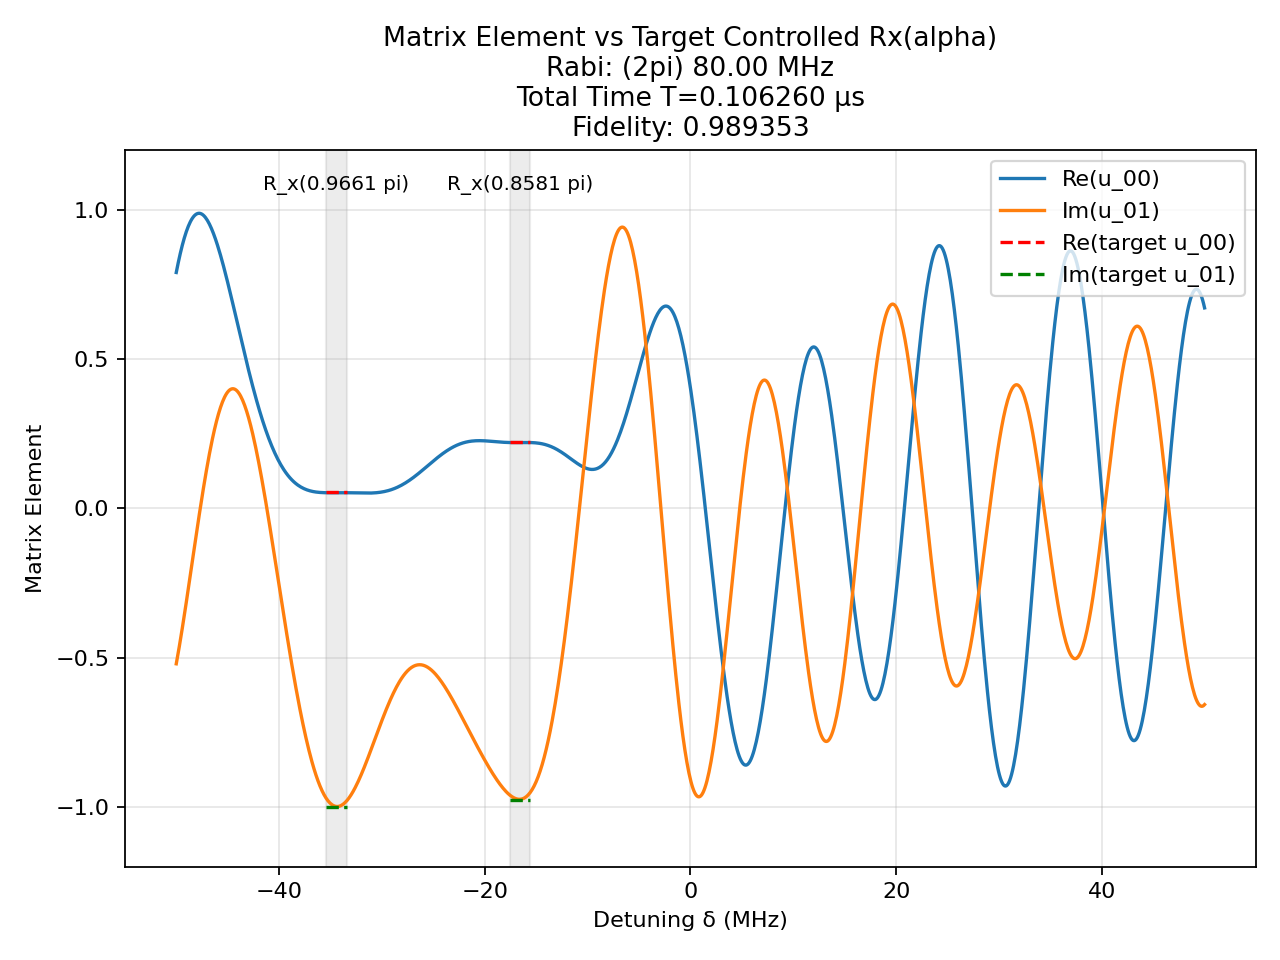

The table this chart was drawn from, first rows:
t (us), H_x (2pi MHz), H_z (2pi MHz)
0.002147, 80.0, 0.0
0.0025, 0.0, 50.0
0.0005049, 80.0, 0.0
0.0025, 0.0, 50.0
0.001463, -80.0, 0.0
0.0025, 0.0, 50.0
0.0005028, -80.0, 0.0
0.0025, 0.0, 50.0
0.0006602, 80.0, 0.0
0.0025, 0.0, 50.0
0.0009316, 80.0, 0.0
0.0025, 0.0, 50.0
0.0004063, 80.0, 0.0
0.0025, 0.0, 50.0
0.0004252, -80.0, 0.0
0.0025, 0.0, 50.0
3.2448111654456444e-05, -80.0, 0.0
0.0025, 0.0, 50.0
0.001389, 80.0, 0.0
0.0025, 0.0, 50.0
0.002752, 80.0, 0.0
0.0025, 0.0, 50.0
0.002675, 80.0, 0.0
0.0025, 0.0, 50.0
0.0008889, 80.0, 0.0
0.0025, 0.0, 50.0
0.0003572, -80.0, 0.0
0.0025, 0.0, 50.0
2.5234320902892484e-05, 80.0, 0.0
0.0025, 0.0, 50.0
0.001307, 80.0, 0.0
0.0025, 0.0, 50.0
0.002512, 80.0, 0.0
0.0025, 0.0, 50.0
0.002657, 80.0, 0.0
0.0025, 0.0, 50.0
0.001256, 80.0, 0.0
0.0025, 0.0, 50.0
8.814953163140597e-05, 80.0, 0.0
0.0025, 0.0, 50.0
6.248641789166834e-05, -80.0, 0.0
0.0025, 0.0, 50.0
0.0001842, 80.0, 0.0
0.0025, 0.0, 50.0
8.375726471037592e-05, 80.0, 0.0
0.0025, 0.0, 50.0
0.0007925, -80.0, 0.0
0.0025, 0.0, 50.0
0.0002796, -80.0, 0.0
0.0025, 0.0, 50.0
0.0005066, 80.0, 0.0
0.0025, 0.0, 50.0
0.0008662, 80.0, 0.0
0.0025, 0.0, 50.0
0.001063, 80.0, 0.0
0.0025, 0.0, 50.0
0.001455, 80.0, 0.0
0.0025, 0.0, 50.0
0.001112, 80.0, 0.0
0.0025, 0.0, 50.0
... 1 more rows
